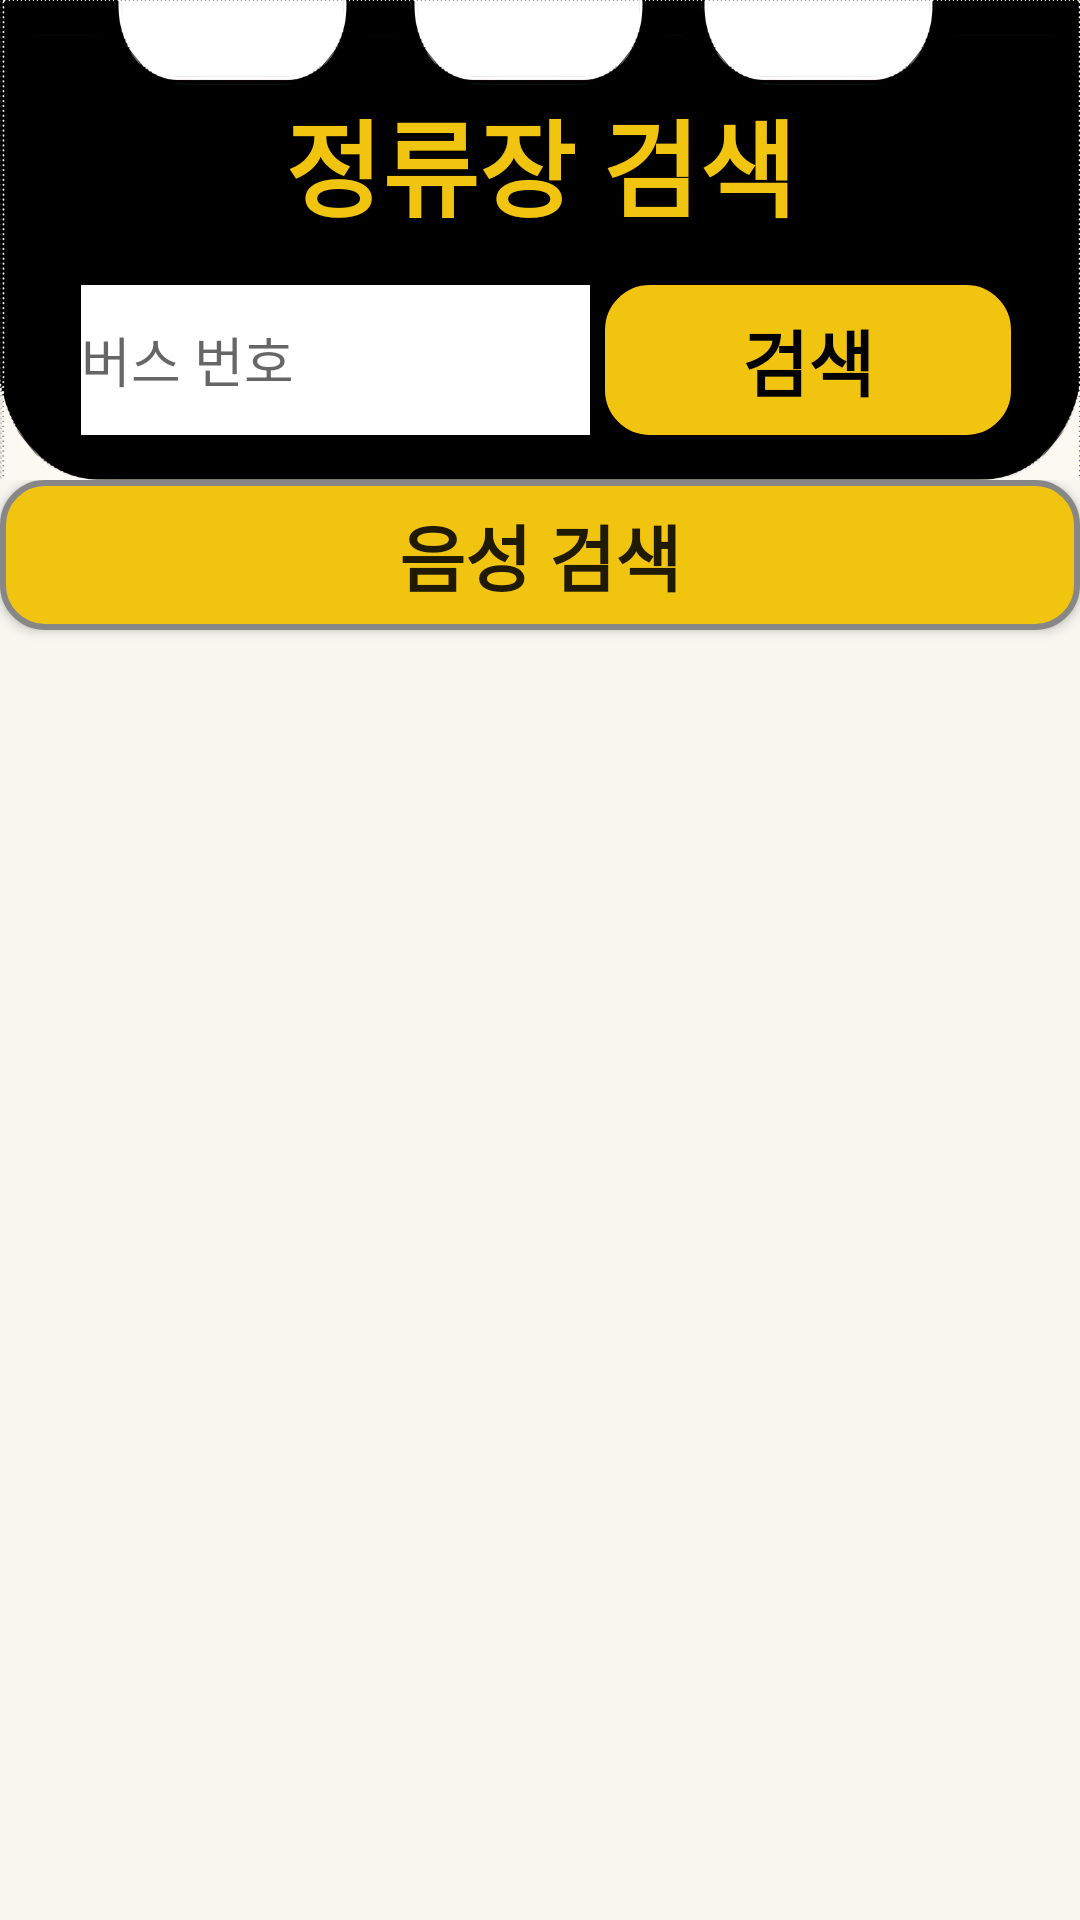

Android layout source for this screen:
<!-- AndroidManifest.xml: application theme Theme.BeeBus -->
<!-- res/layout/activity_main_activity2a.xml -->
<?xml version="1.0" encoding="utf-8"?>
<LinearLayout xmlns:android="http://schemas.android.com/apk/res/android"
    xmlns:app="http://schemas.android.com/apk/res-auto"
    xmlns:tools="http://schemas.android.com/tools"
    android:layout_width="match_parent"
    android:layout_height="match_parent"
    android:background="#40ECE6CC"
    android:orientation="vertical"
    tools:context=".MainActivity2a">

    <LinearLayout
        android:layout_width="match_parent"
        android:layout_height="match_parent"
        android:layout_weight="3"
        android:background="@drawable/bussearch"
        android:orientation="vertical">


        <LinearLayout
            android:layout_width="match_parent"
            android:layout_height="match_parent"
            android:orientation="horizontal"
            android:layout_weight="1"
           >

            <TextView
                android:id="@+id/textView3"
                android:layout_width="match_parent"
                android:layout_height="wrap_content"

                android:layout_gravity="bottom|center"

                android:fontFamily="@font/font"

                android:text="정류장 검색"
                android:textAlignment="center"
                android:textColor="#F1C40F"

                android:textSize="35sp"
                android:textStyle="bold" />
        </LinearLayout>

        <LinearLayout
            android:layout_width="match_parent"
            android:layout_height="match_parent"
            android:layout_weight="1"
            android:orientation="horizontal"
           >

            <EditText
                android:id="@+id/eda"
                android:layout_width="match_parent"
                android:layout_height="50dp"
                android:layout_weight="10"
                android:background="@color/white"
                android:backgroundTint="@color/white"
                android:ems="10"
                android:hint="버스 번호"
                android:inputType="none|textFilter|number"

                android:layout_gravity="center"
                android:layout_marginStart="27dp"
                />

            <Button
                android:id="@+id/bao"
                android:layout_width="match_parent"
                android:layout_height="50dp"
                android:layout_marginStart="5dp"
                android:layout_weight="12"
                android:background="@drawable/buttonshape"
                android:backgroundTint="#F1C40F"
                android:fontFamily="@font/font"
                android:text="검색"
                android:layout_gravity="center"
                android:textAlignment="center"
                android:textColor="#000000"
                android:textSize="24sp"
                android:textStyle="bold"
                android:layout_marginEnd="23dp"/>

        </LinearLayout>

        
        
        
        
    </LinearLayout>


    <LinearLayout
        android:layout_width="match_parent"
        android:layout_height="match_parent"
        android:layout_weight="3"
        android:orientation="vertical">

        <Button
            android:id="@+id/button5"
            android:layout_width="match_parent"
            android:layout_height="50dp"
            android:text="음성 검색"
            android:fontFamily="@font/font"
            android:textSize="24dp"
            android:textStyle="bold"
            android:background="@drawable/buttonshape"/>
    </LinearLayout>

    <LinearLayout
        android:layout_width="match_parent"
        android:layout_height="match_parent"
        android:layout_weight="2"
        android:orientation="vertical"></LinearLayout>

</LinearLayout>
<!-- resources referenced by this layout -->
<resources>
  <!-- drawable bussearch: png bitmap (drawable, 71479 bytes) -->
  <!-- drawable buttonshape (drawable) -->
  <?xml version="1.0" encoding="utf-8"?>
  <shape xmlns:android="http://schemas.android.com/apk/res/android" android:shape="rectangle" >
      <corners
          android:radius="14dp"
          />
      <solid
          android:color="#F1C40F"
          />
      <padding
          android:left="0dp"
          android:top="0dp"
          android:right="0dp"
          android:bottom="0dp"
          />
  
      <stroke
          android:width="2dp"
          android:color="#878787"
          />
  </shape>
  <style name="Theme.BeeBus" parent="Theme.AppCompat.Light">
          
          <item name="windowNoTitle">true</item>
  
          <item name="android:windowFullscreen">true</item>
  
          <item name="colorPrimary">@color/purple_500</item>
          <item name="colorPrimaryVariant">@color/purple_700</item>
          <item name="colorOnPrimary">@color/white</item>
          
          <item name="colorSecondary">@color/teal_200</item>
          <item name="colorSecondaryVariant">@color/teal_700</item>
          <item name="colorOnSecondary">@color/black</item>
          
          <item name="android:statusBarColor" tools:targetApi="l">?attr/colorPrimaryVariant</item>
          
      </style>
  <!-- not gathered from this repository: default colours our renderer supplied (Android Studio template values) -->
  <color name="purple_500">#FF6200EE</color>
  <color name="purple_700">#FF3700B3</color>
  <color name="teal_200">#FF03DAC5</color>
  <color name="teal_700">#FF018786</color>
  <color name="black">#FF000000</color>
  <color name="white">#FFFFFFFF</color>
</resources>
